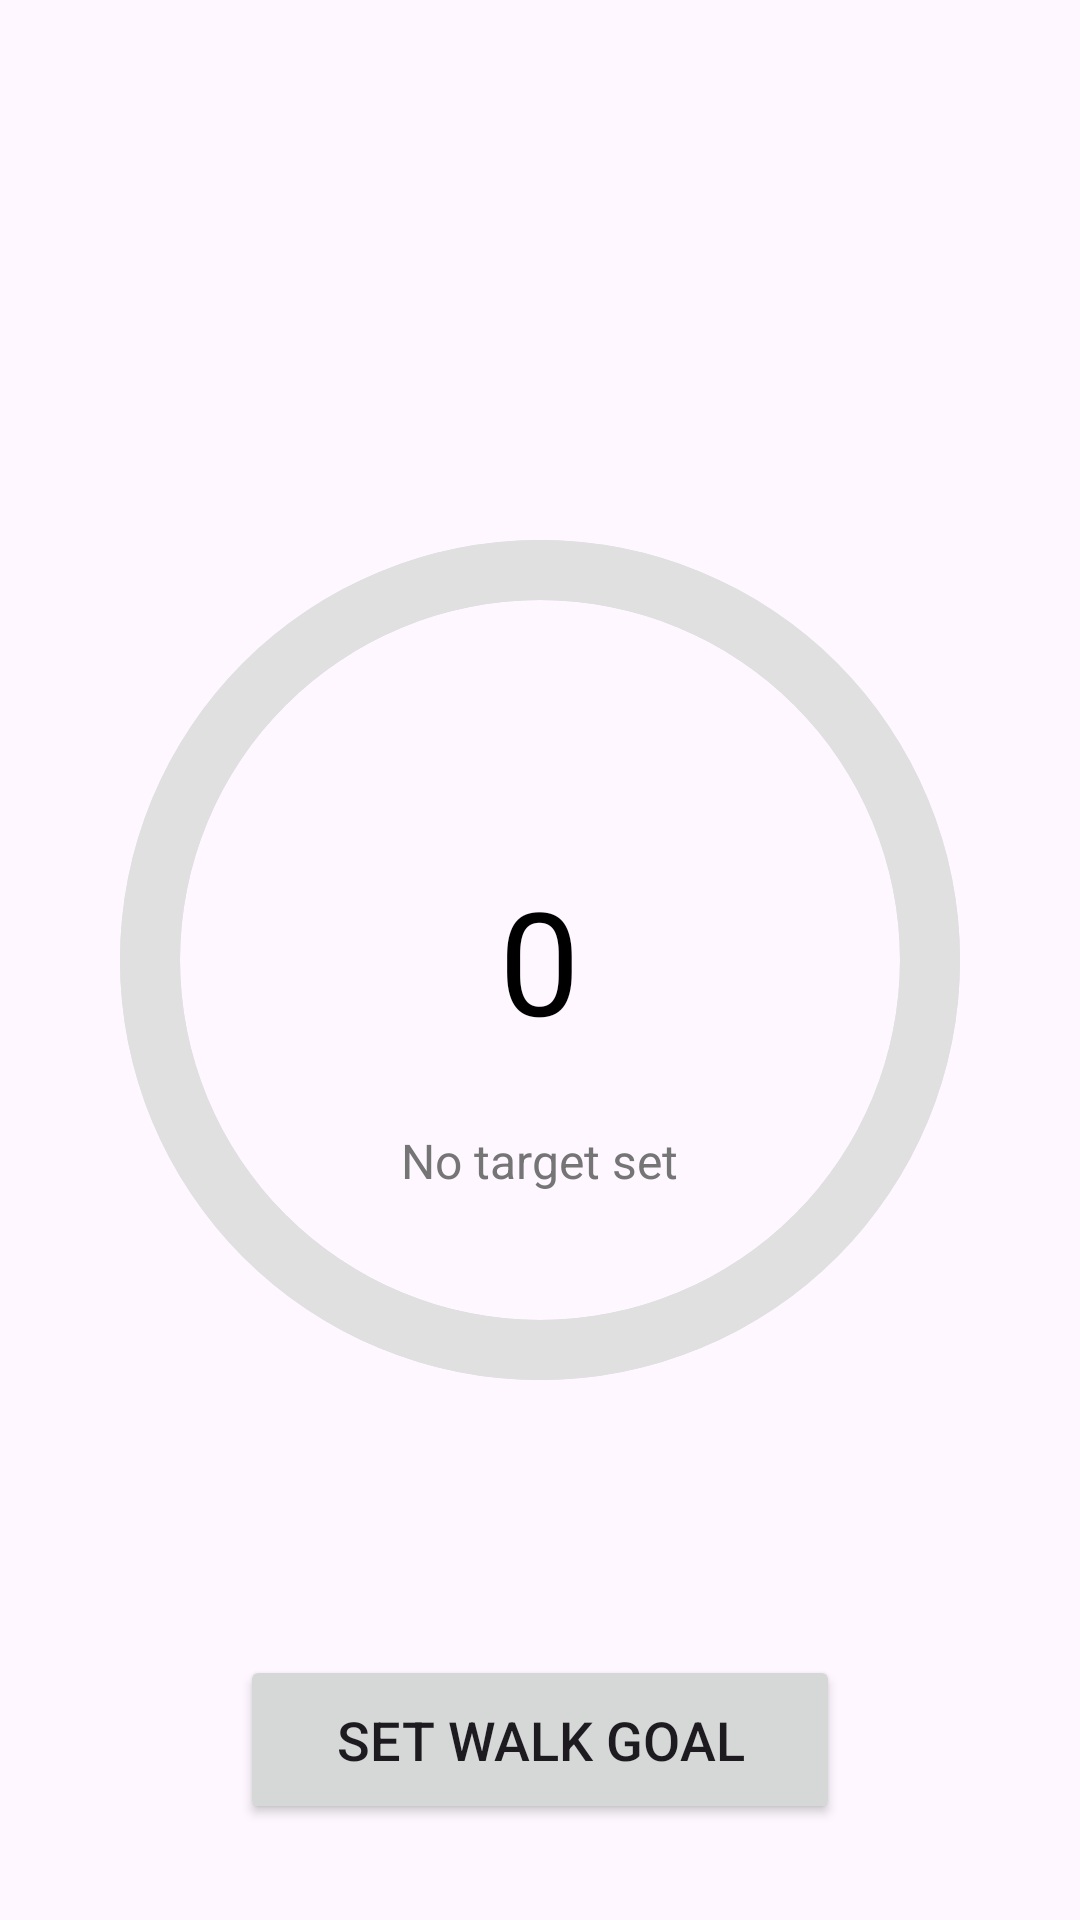

The Android layout XML behind this screen, and the referenced resources:
<!-- AndroidManifest.xml: application theme Theme.CityWalker -->
<!-- res/layout/fragment_home.xml -->
<?xml version="1.0" encoding="utf-8"?>
<RelativeLayout xmlns:android="http://schemas.android.com/apk/res/android"
    xmlns:app="http://schemas.android.com/apk/res-auto"
    android:layout_width="match_parent"
    android:layout_height="match_parent"
    android:padding="16dp">

    
    <FrameLayout
        android:layout_width="300dp"
        android:layout_height="300dp"
        android:layout_centerInParent="true">

        
        <ImageView
            android:id="@+id/circle_background"
            android:layout_width="match_parent"
            android:layout_height="match_parent"
            android:src="@drawable/circle_background"/>

        
        <ProgressBar
            android:id="@+id/progress_ring"
            style="?android:attr/progressBarStyleHorizontal"
            android:layout_width="300dp"
            android:layout_height="300dp"
            android:layout_gravity="center"
            android:indeterminate="false"
            android:max="10000"
            android:progress="0"
            android:progressDrawable="@drawable/circular_progress"
            android:rotation="-90"/>

        
        <TextView
            android:id="@+id/tv_step_count"
            android:layout_width="wrap_content"
            android:layout_height="wrap_content"
            android:layout_gravity="center"
            android:text="0"
            android:textSize="48sp"
            android:textColor="@color/black"/>

        
        <TextView
            android:id="@+id/tv_target"
            android:layout_width="wrap_content"
            android:layout_height="94dp"
            android:layout_gravity="center|bottom"
            android:layout_marginTop="100dp"
            android:text="No target set"
            android:textColor="@color/gray"
            android:textSize="16sp" />

    </FrameLayout>

    
    <Button
        android:id="@+id/btn_settings"
        android:layout_width="wrap_content"
        android:layout_height="wrap_content"
        android:layout_alignParentBottom="true"
        android:layout_centerHorizontal="true"
        android:layout_marginBottom="16dp"
        android:text="@string/set_walk_goal"
        android:paddingHorizontal="32dp"
        android:paddingVertical="16dp"
        android:textSize="18sp"/>

</RelativeLayout>
<!-- resources referenced by this layout -->
<resources>
  <color name="black">#FF000000</color>
  <color name="gray">#757575</color>
  <!-- drawable circle_background (drawable) -->
  <shape xmlns:android="http://schemas.android.com/apk/res/android"
      android:shape="ring"
      android:innerRadius="120dp"
      android:thickness="20dp"
      android:useLevel="false">
      <solid android:color="#E0E0E0"/>
  </shape>
  <!-- drawable circular_progress (drawable) -->
  <layer-list xmlns:android="http://schemas.android.com/apk/res/android">
      <item android:id="@android:id/background">
          <shape
              android:innerRadius="120dp"
              android:shape="ring"
              android:thickness="20dp"
              android:useLevel="false">
              <solid android:color="#E0E0E0"/>
          </shape>
      </item>
      <item android:id="@android:id/progress">
          <rotate
              android:fromDegrees="0"
              android:toDegrees="360">
              <shape
                  android:innerRadius="120dp"
                  android:shape="ring"
                  android:thickness="20dp"
                  android:useLevel="true">
                  <solid android:color="@color/colorPrimary"/>
              </shape>
          </rotate>
      </item>
  </layer-list>
  <string name="set_walk_goal">Set Walk Goal</string>
  <style name="Theme.CityWalker" parent="Base.Theme.CityWalker" />
  <color name="colorPrimary">#6200EE</color>
  <style name="Base.Theme.CityWalker" parent="Theme.Material3.DayNight.NoActionBar">
          
          
      </style>
</resources>
